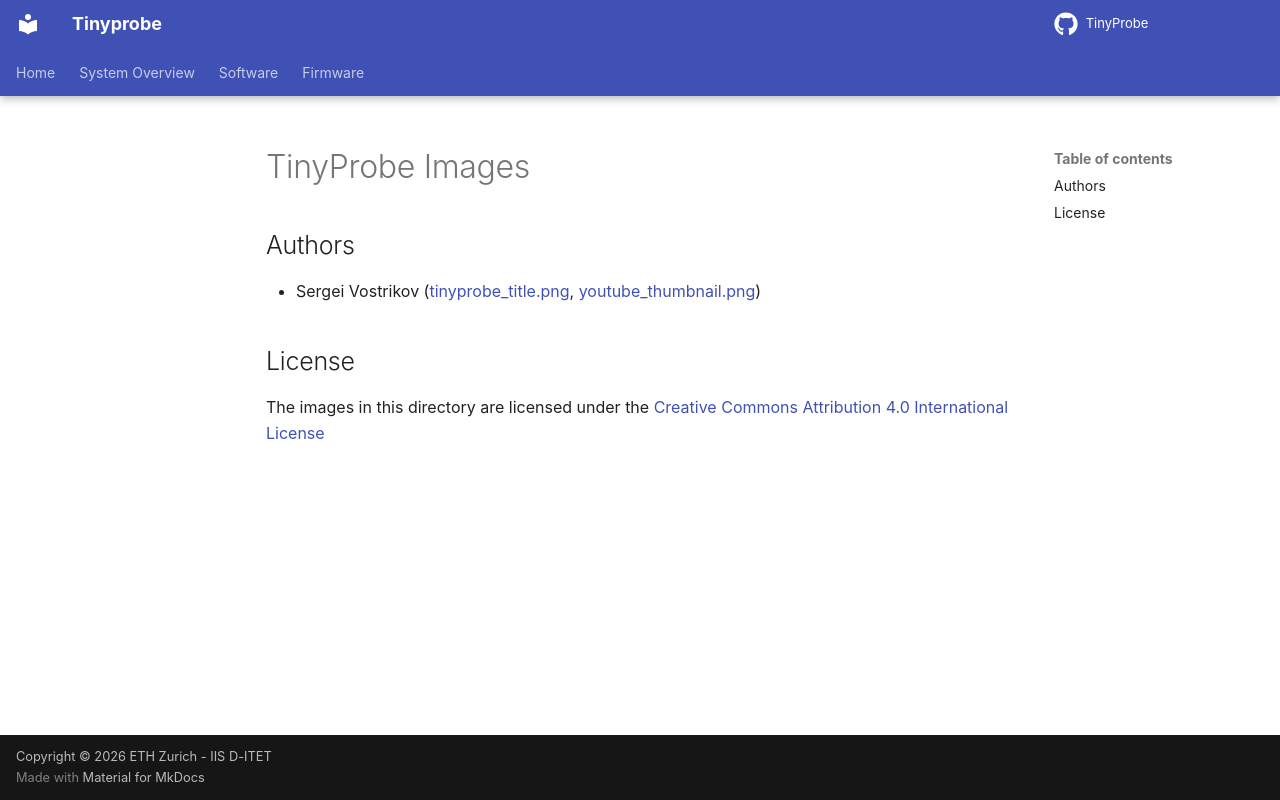

repository: pulp-bio/TinyProbe · page: images/index.html · generator: mkdocs

# TinyProbe Images

## Authors

- Sergei Vostrikov ([tinyprobe_title.png](tinyprobe_title.png), [youtube_thumbnail.png](youtube_thumbnail.png))

## License

The images in this directory are licensed under the [Creative Commons Attribution 4.0 International License](../../licenses/LICENSE.images)
